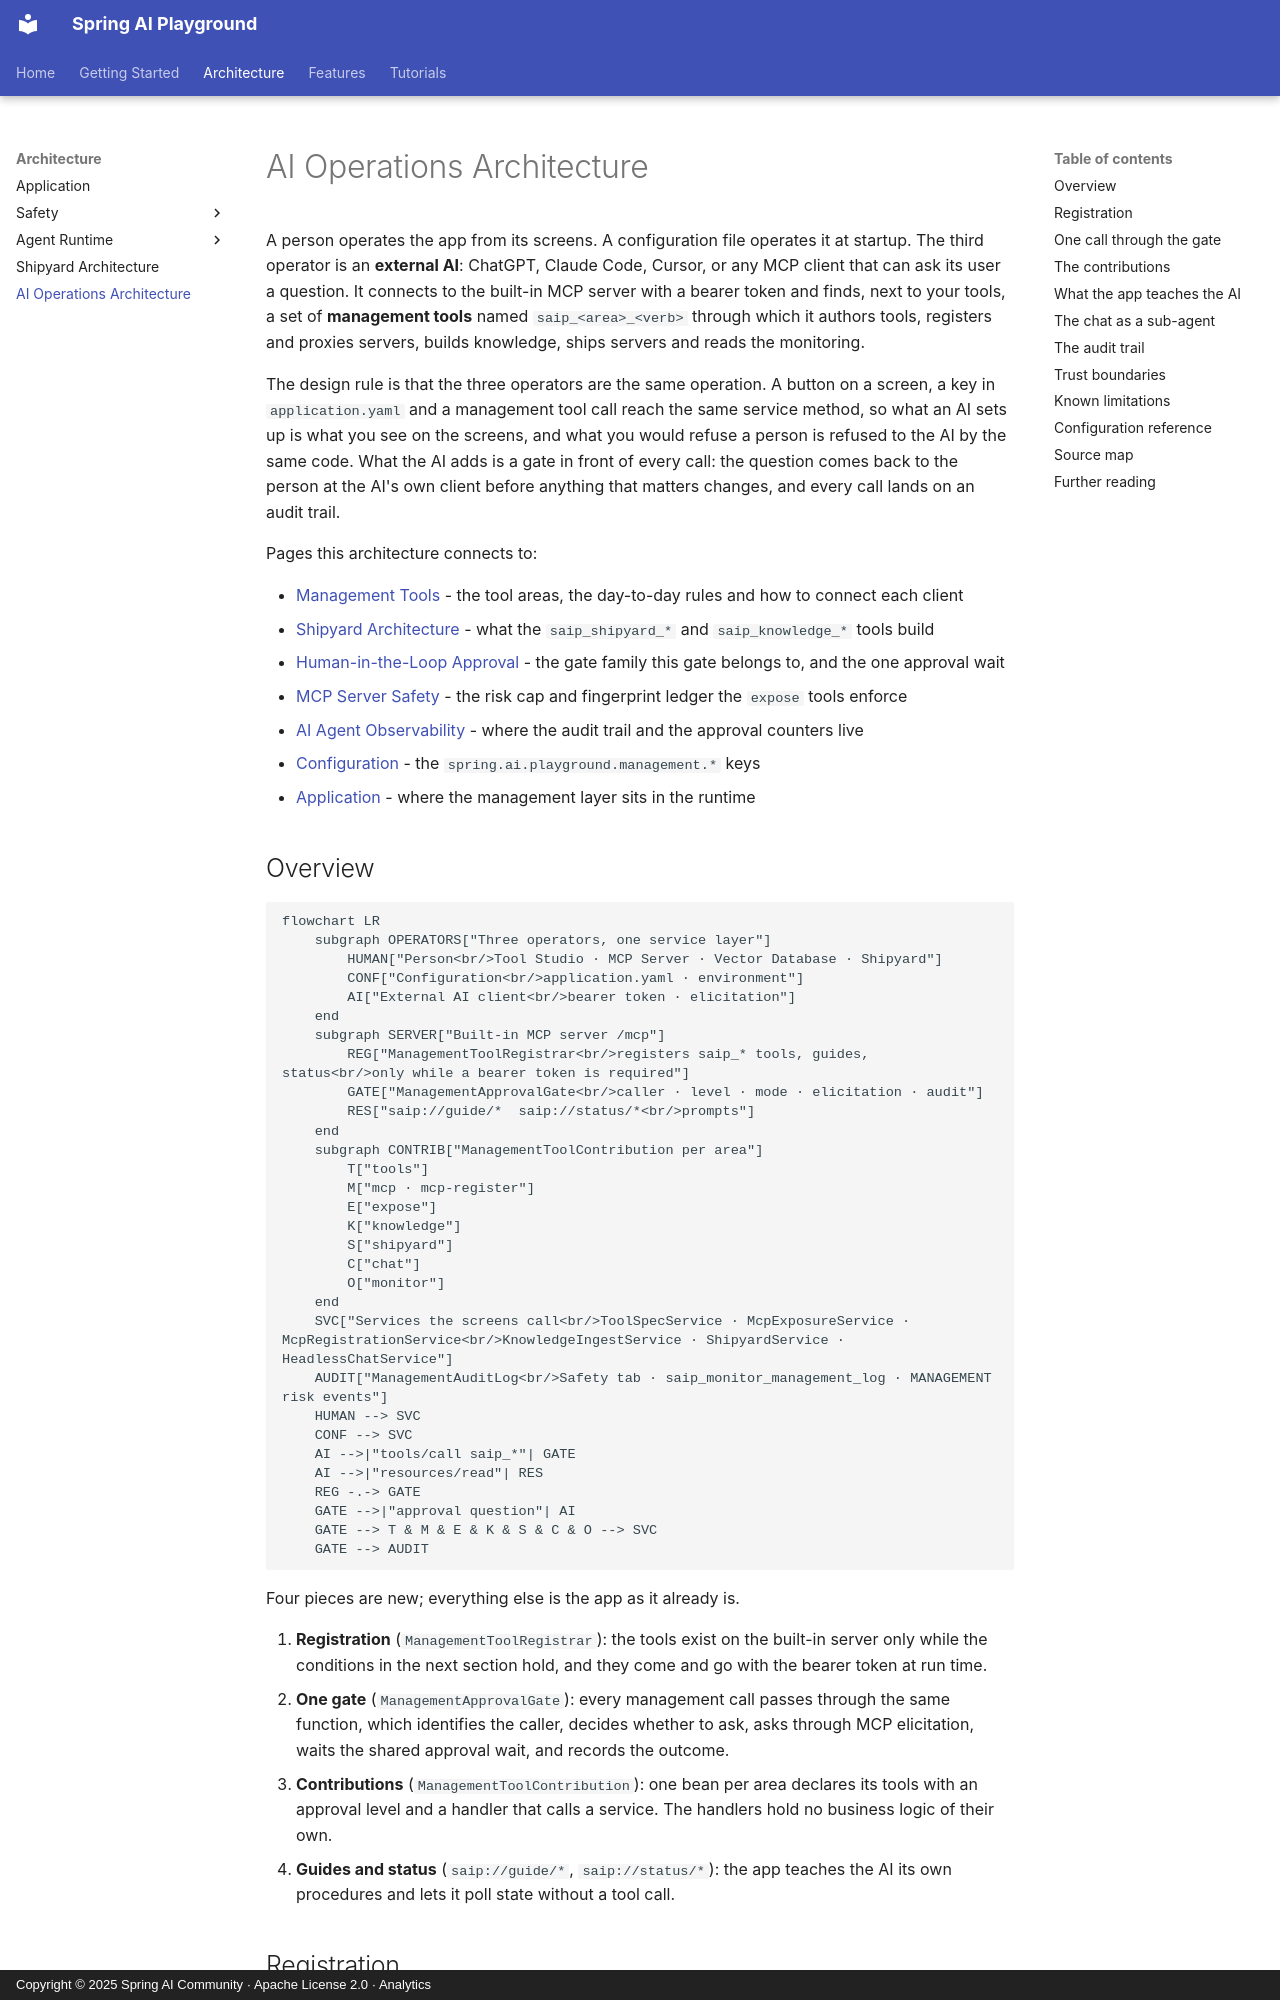

repository: spring-ai-community/spring-ai-playground · page: ai-operations-architecture/index.html · generator: mkdocs · copyright: Copyright © 2025 Spring AI Community · Apache License 2.0 · Analytics

---
title: AI Operations Architecture
description: How an external AI operates Spring AI Playground over MCP - the saip_* management tools registered behind a bearer token, one approval gate that asks the person through elicitation, the same services the screens call, guides the app serves to the AI, and an audit trail that the Safety dashboard and the AI read alike.
videos: ep9 ep10 ep11
---

# AI Operations Architecture

A person operates the app from its screens. A configuration file operates it at startup. The third operator is an **external AI**: ChatGPT, Claude Code, Cursor, or any MCP client that can ask its user a question. It connects to the built-in MCP server with a bearer token and finds, next to your tools, a set of **management tools** named `saip_<area>_<verb>` through which it authors tools, registers and proxies servers, builds knowledge, ships servers and reads the monitoring.

The design rule is that the three operators are the same operation. A button on a screen, a key in `application.yaml` and a management tool call reach the same service method, so what an AI sets up is what you see on the screens, and what you would refuse a person is refused to the AI by the same code. What the AI adds is a gate in front of every call: the question comes back to the person at the AI's own client before anything that matters changes, and every call lands on an audit trail.

Pages this architecture connects to:

- [Management Tools](features/mcp-server/management-tools.md) - the tool areas, the day-to-day rules and how to connect each client
- [Shipyard Architecture](shipyard-architecture.md) - what the `saip_shipyard_*` and `saip_knowledge_*` tools build
- [Human-in-the-Loop Approval](hitl-architecture.md) - the gate family this gate belongs to, and the one approval wait
- [MCP Server Safety](mcp-server-safety.md) - the risk cap and fingerprint ledger the `expose` tools enforce
- [AI Agent Observability](observability-architecture.md) - where the audit trail and the approval counters live
- [Configuration](getting-started/configuration.md#management) - the `spring.ai.playground.management.*` keys
- [Application](architecture.md) - where the management layer sits in the runtime

## Overview { #overview }

```mermaid
flowchart LR
    subgraph OPERATORS["Three operators, one service layer"]
        HUMAN["Person<br/>Tool Studio · MCP Server · Vector Database · Shipyard"]
        CONF["Configuration<br/>application.yaml · environment"]
        AI["External AI client<br/>bearer token · elicitation"]
    end
    subgraph SERVER["Built-in MCP server /mcp"]
        REG["ManagementToolRegistrar<br/>registers saip_* tools, guides, status<br/>only while a bearer token is required"]
        GATE["ManagementApprovalGate<br/>caller · level · mode · elicitation · audit"]
        RES["saip://guide/*  saip://status/*<br/>prompts"]
    end
    subgraph CONTRIB["ManagementToolContribution per area"]
        T["tools"]
        M["mcp · mcp-register"]
        E["expose"]
        K["knowledge"]
        S["shipyard"]
        C["chat"]
        O["monitor"]
    end
    SVC["Services the screens call<br/>ToolSpecService · McpExposureService · McpRegistrationService<br/>KnowledgeIngestService · ShipyardService · HeadlessChatService"]
    AUDIT["ManagementAuditLog<br/>Safety tab · saip_monitor_management_log · MANAGEMENT risk events"]
    HUMAN --> SVC
    CONF --> SVC
    AI -->|"tools/call saip_*"| GATE
    AI -->|"resources/read"| RES
    REG -.-> GATE
    GATE -->|"approval question"| AI
    GATE --> T & M & E & K & S & C & O --> SVC
    GATE --> AUDIT
```

Four pieces are new; everything else is the app as it already is.

1. **Registration** (`ManagementToolRegistrar`): the tools exist on the built-in server only while the conditions in the next section hold, and they come and go with the bearer token at run time.
2. **One gate** (`ManagementApprovalGate`): every management call passes through the same function, which identifies the caller, decides whether to ask, asks through MCP elicitation, waits the shared approval wait, and records the outcome.
3. **Contributions** (`ManagementToolContribution`): one bean per area declares its tools with an approval level and a handler that calls a service. The handlers hold no business logic of their own.
4. **Guides and status** (`saip://guide/*`, `saip://status/*`): the app teaches the AI its own procedures and lets it poll state without a tool call.
